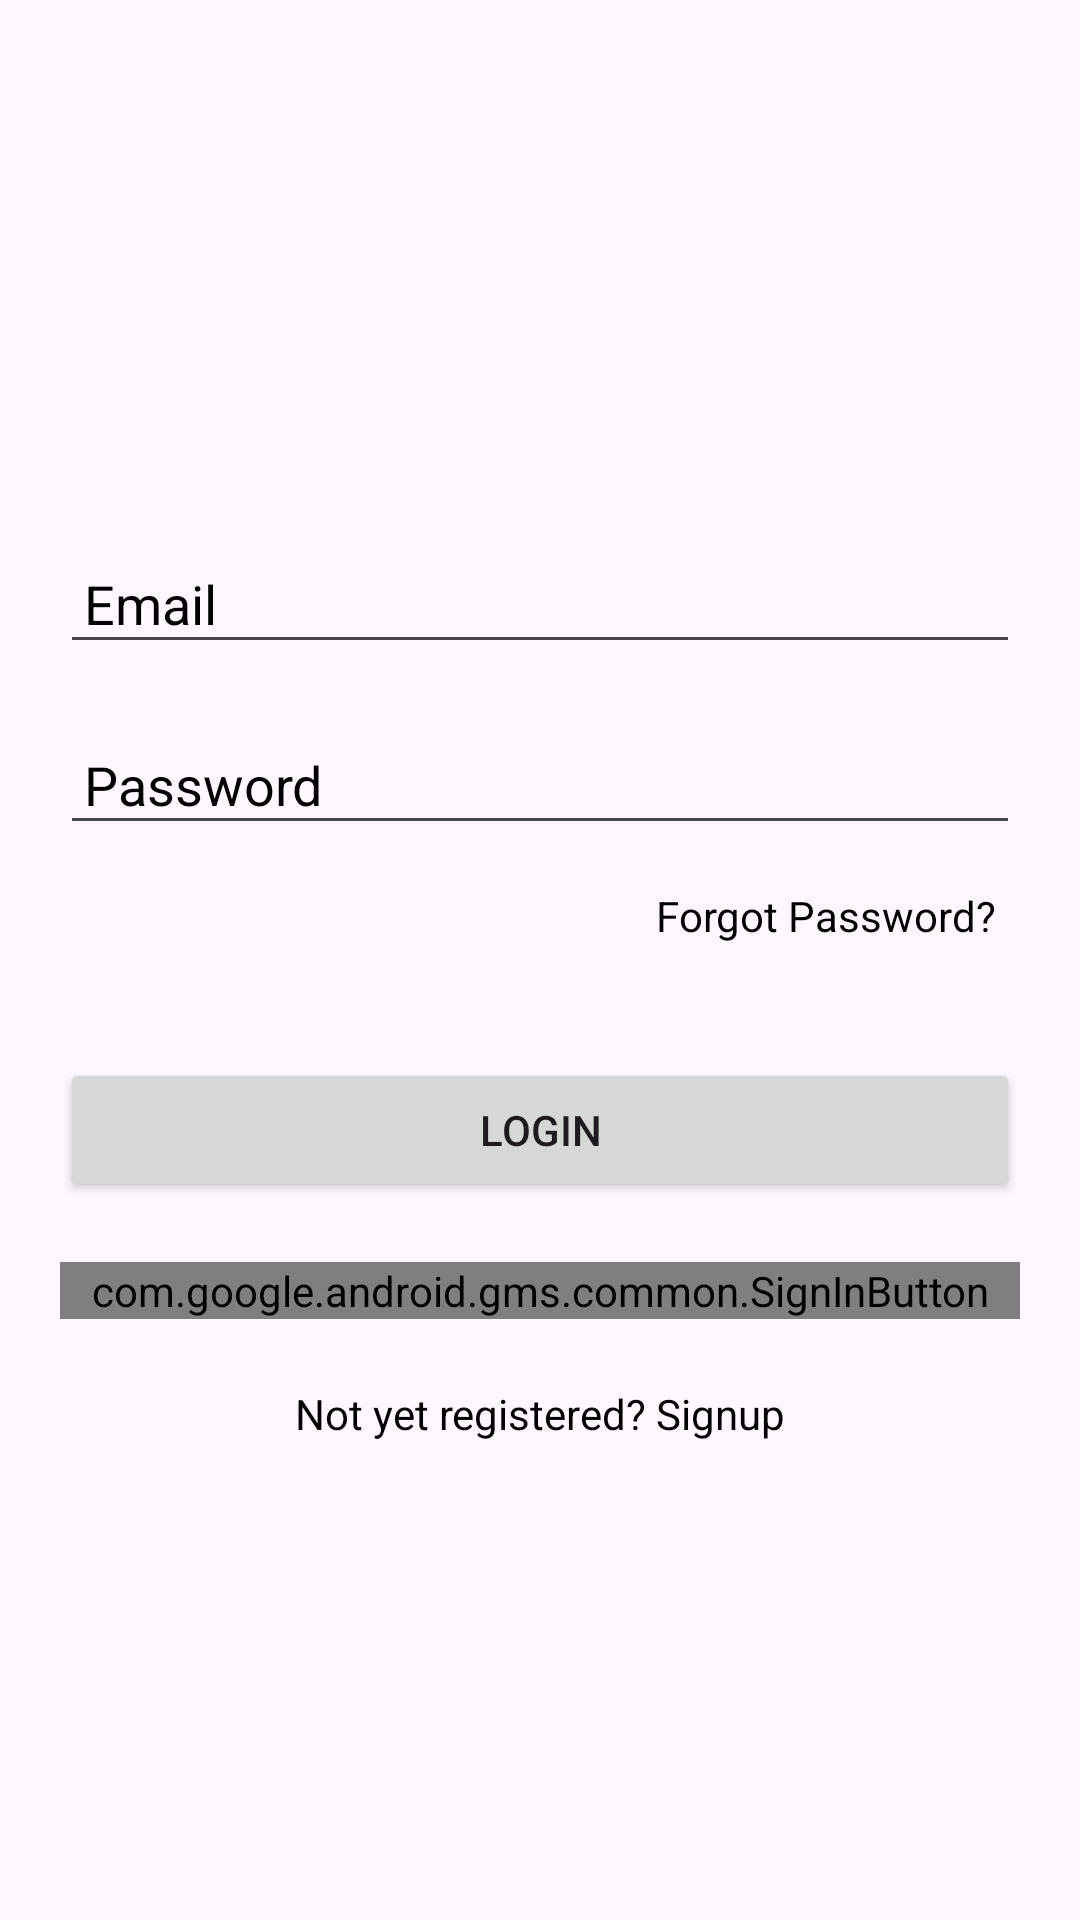

Android layout source for this screen:
<!-- AndroidManifest.xml: application theme Theme.NotyNote -->
<!-- res/layout/fragment_login.xml -->
<?xml version="1.0" encoding="utf-8"?>
<LinearLayout xmlns:android="http://schemas.android.com/apk/res/android"
    xmlns:app="http://schemas.android.com/apk/res-auto"
    android:layout_width="match_parent"
    android:layout_height="match_parent"
    android:gravity="center_vertical"
    android:orientation="vertical"
    android:padding="20dp">

    <EditText
        android:id="@+id/login_email"
        android:layout_width="match_parent"
        android:layout_height="wrap_content"
        android:layout_marginTop="30dp"
        android:drawablePadding="8dp"
        android:hint="@string/email"
        android:inputType="textEmailAddress"
        android:padding="8dp"
        android:textColor="@color/black"
        android:textColorHint="@color/black" />

    <EditText
        android:id="@+id/login_password"
        android:layout_width="match_parent"
        android:layout_height="wrap_content"
        android:layout_marginTop="20dp"
        android:drawablePadding="8dp"
        android:hint="@string/password"
        android:inputType="textPassword"
        android:padding="8dp"
        android:textColor="@color/black"
        android:textColorHint="@color/black" />

    <TextView
        android:id="@+id/forgot_password"
        android:layout_width="wrap_content"
        android:layout_height="wrap_content"
        android:layout_gravity="end"
        android:layout_marginTop="6dp"
        android:padding="8dp"
        android:text="@string/forgot_password"
        android:textColor="@color/black" />

    <Button
        android:id="@+id/login_button"
        android:layout_width="match_parent"
        android:layout_height="wrap_content"
        android:layout_marginTop="30dp"
        android:drawablePadding="8dp"
        android:gravity="center"
        android:padding="8dp"
        android:text="@string/login" />

    <com.google.android.gms.common.SignInButton
        android:id="@+id/btnGoogleSignIn"
        android:layout_width="match_parent"
        android:layout_height="wrap_content"
        android:layout_marginTop="20dp" />

    <TextView
        android:id="@+id/signupRedirectText"
        android:layout_width="wrap_content"
        android:layout_height="wrap_content"
        android:layout_gravity="center"
        android:layout_marginTop="14dp"
        android:padding="8dp"
        android:text="@string/not_yet_registered_signup"
        android:textColor="@color/black" />

</LinearLayout>
<!-- resources referenced by this layout -->
<resources>
  <string name="email">Email</string>
  <string name="forgot_password">Forgot Password?</string>
  <string name="login">Login</string>
  <string name="not_yet_registered_signup">Not yet registered? Signup</string>
  <string name="password">Password</string>
  <style name="Theme.NotyNote" parent="Base.Theme.NotyNote" />
  <style name="Base.Theme.NotyNote" parent="Theme.Material3.DayNight.NoActionBar">
          
          
      </style>
  <!-- not gathered from this repository: default colours our renderer supplied (Android Studio template values) -->
  <color name="black">#FF000000</color>
</resources>
